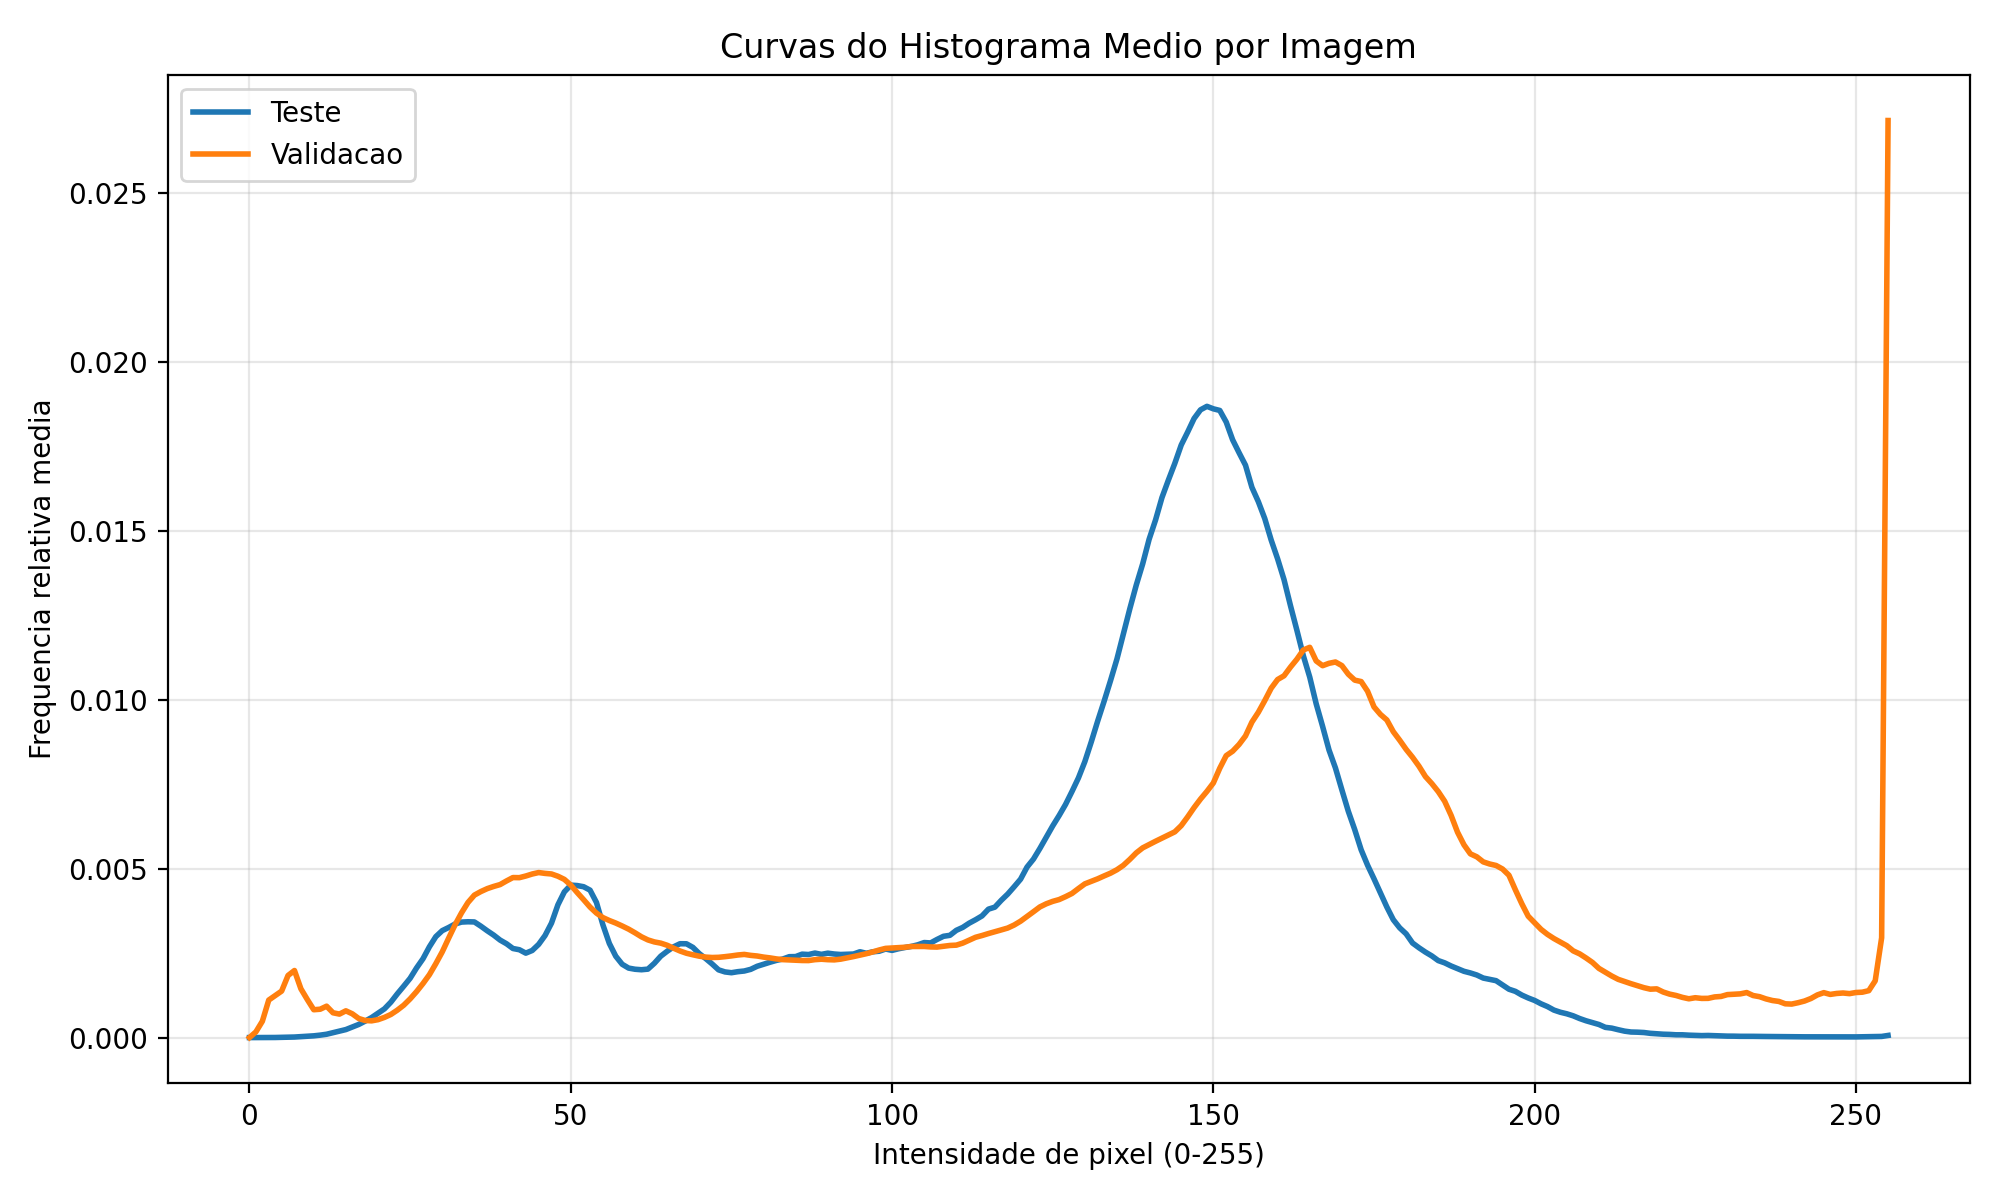

Data behind this chart, as committed beside it:
bin, hist_test, hist_valid
0.000000000000000000e+00, 1.202501231619031841e-06, 1.887298690964642233e-06
1.000000000000000000e+00, 1.202501231619031841e-06, 1.707234540458635276e-04
2.000000000000000000e+00, 1.503126539523789801e-06, 4.840455945470365537e-04
3.000000000000000000e+00, 3.457191040904716543e-06, 1.112302199611756503e-03
4.000000000000000000e+00, 4.359066964618990847e-06, 1.246010146470988853e-03
5.000000000000000000e+00, 8.567821275285603138e-06, 1.377493348470453047e-03
6.000000000000000000e+00, 1.382876416361886617e-05, 1.840057883815829961e-03
7.000000000000000000e+00, 1.758658051242834025e-05, 1.986790852958855019e-03
8.000000000000000000e+00, 3.021284325544226440e-05, 1.446406821524844587e-03
9.000000000000000000e+00, 4.028379113324696045e-05, 1.127996345299592338e-03
1.000000000000000000e+01, 5.306036665620386938e-05, 8.260771597008765860e-04
1.100000000000000000e+01, 7.365319999569857170e-05, 8.408797494887848339e-04
1.200000000000000000e+01, 1.004088518952596078e-04, 9.306354551713013354e-04
1.300000000000000000e+01, 1.476070251103159920e-04, 7.358090151729988456e-04
1.400000000000000000e+01, 1.922498823262477040e-04, 6.969298271647895657e-04
1.500000000000000000e+01, 2.386964911376267089e-04, 7.938042131669203723e-04
1.600000000000000000e+01, 3.134018797739872666e-04, 7.048553740414604564e-04
1.700000000000000000e+01, 3.900613297619635357e-04, 5.665937336336657540e-04
1.800000000000000000e+01, 4.883658027380212820e-04, 5.071070179822986150e-04
1.900000000000000000e+01, 5.938852819698778361e-04, 4.971594697550830869e-04
2.000000000000000000e+01, 7.219516616254174034e-04, 5.314891405662874576e-04
2.100000000000000000e+01, 8.515211666235700250e-04, 5.987791861608933626e-04
2.200000000000000000e+01, 1.049633239115209307e-03, 6.858782296740845554e-04
2.300000000000000000e+01, 1.294642866380488547e-03, 8.124925013072141098e-04
2.400000000000000000e+01, 1.522667153858886036e-03, 9.598017858380248962e-04
2.500000000000000000e+01, 1.757004571291396295e-03, 1.147051257538132156e-03
2.600000000000000000e+01, 2.062740507225699349e-03, 1.362093598343053907e-03
2.700000000000000000e+01, 2.335257339014095313e-03, 1.600930625380016627e-03
2.800000000000000000e+01, 2.689393947631205269e-03, 1.863509562709303805e-03
2.900000000000000000e+01, 2.990019253394122969e-03, 2.190102502172376793e-03
3.000000000000000000e+01, 3.167839105255111469e-03, 2.539722151499956577e-03
3.100000000000000000e+01, 3.260882645170103643e-03, 2.946635687026230143e-03
3.200000000000000000e+01, 3.364448056498832874e-03, 3.343560020901772262e-03
3.300000000000000000e+01, 3.420815289068918769e-03, 3.694473979618719678e-03
3.400000000000000000e+01, 3.429984375889900874e-03, 3.999992778037382742e-03
3.500000000000000000e+01, 3.425024063160110859e-03, 4.219219391792746431e-03
3.600000000000000000e+01, 3.300565184112658375e-03, 4.323830458827431639e-03
3.700000000000000000e+01, 3.163329735337816993e-03, 4.410917003183648967e-03
3.800000000000000000e+01, 3.035563980612210593e-03, 4.475853132287301896e-03
3.900000000000000000e+01, 2.888257575203217065e-03, 4.530984744332478519e-03
4.000000000000000000e+01, 2.779130595741245279e-03, 4.639198208869504785e-03
4.100000000000000000e+01, 2.638588265618672327e-03, 4.738859793220467388e-03
4.200000000000000000e+01, 2.602362924457519641e-03, 4.735887893890627573e-03
4.300000000000000000e+01, 2.501202516221981507e-03, 4.784911834135853470e-03
4.400000000000000000e+01, 2.580116646821929271e-03, 4.843911092196055701e-03
4.500000000000000000e+01, 2.760942766502866557e-03, 4.887116207290523665e-03
4.600000000000000000e+01, 3.023839588060338226e-03, 4.862056375682977799e-03
4.700000000000000000e+01, 3.390903080444686302e-03, 4.844935982314728558e-03
4.800000000000000000e+01, 3.932629874516863425e-03, 4.777804261583416465e-03
4.900000000000000000e+01, 4.315776807519110941e-03, 4.684705846934222352e-03
5.000000000000000000e+01, 4.515392030992452545e-03, 4.516473791524025158e-03
5.100000000000000000e+01, 4.502014197042268281e-03, 4.294709951550435521e-03
5.200000000000000000e+01, 4.467291976373089987e-03, 4.083467209086841070e-03
5.300000000000000000e+01, 4.365680623498192567e-03, 3.864755816953070397e-03
5.400000000000000000e+01, 4.000871818655299395e-03, 3.686376229949283895e-03
5.500000000000000000e+01, 3.339195533469621873e-03, 3.554172275177906910e-03
5.600000000000000000e+01, 2.789051227059388509e-03, 3.467059352373588841e-03
5.700000000000000000e+01, 2.410413660383702722e-03, 3.392002078412334649e-03
5.800000000000000000e+01, 2.172168104751116130e-03, 3.305140507204881208e-03
5.900000000000000000e+01, 2.058682063805116619e-03, 3.212039325412366191e-03
... 196 more rows
